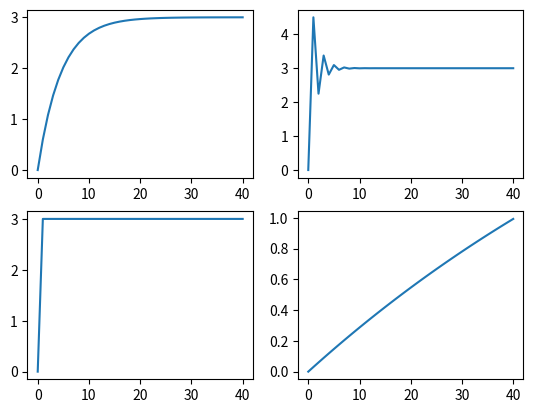

Here is the Python script that generated this plot:
#!/usr/bin/env python3
# -*- coding: utf-8 -*-
"""
Created on Thu Dec 20 17:06:17 2018

[redacted]
plots for the exercises for the exam
x.y is for chapter x, exercise y
"""
import numpy as np
import matplotlib.pyplot as plt

#%% exercise 1.1
fig, axs = plt.subplots(nrows = 2, ncols = 2)
beta = [0.2, 1, 1.5, 0.01]
n_trials = 40

X = 3 # value to be estimated
for beta_loop in range(len(beta)):
    X_est = np.zeros(n_trials+1)
    for trial_loop in range(n_trials):
        X_est[trial_loop+1] = X_est[trial_loop] + beta[beta_loop]*(X - X_est[trial_loop])
    axs[beta_loop%2, int(np.floor(beta_loop/2))].plot(range(n_trials+1), X_est)